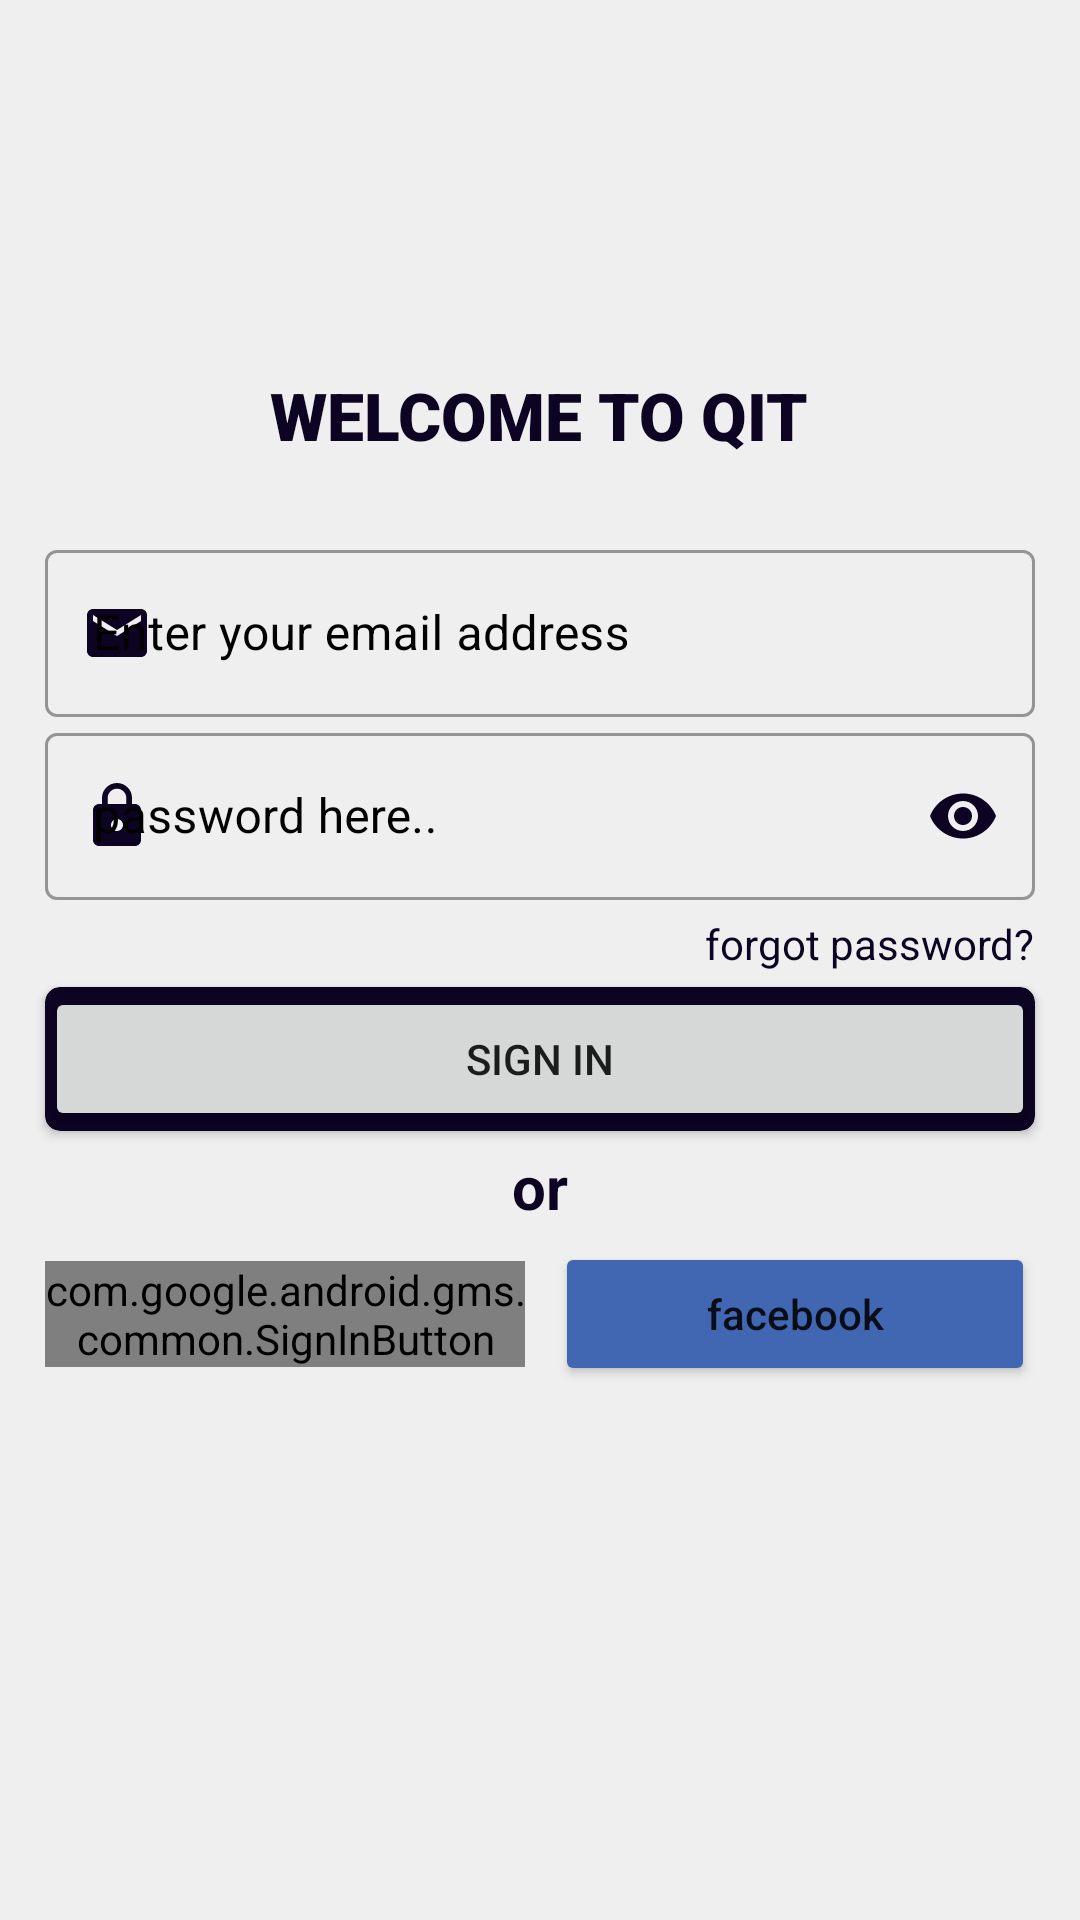

Android layout source for this screen:
<!-- AndroidManifest.xml: application theme Theme.QIT -->
<!-- res/layout/sign_in_fragment.xml -->
<?xml version="1.0" encoding="utf-8"?>
<RelativeLayout xmlns:android="http://schemas.android.com/apk/res/android"
    xmlns:app="http://schemas.android.com/apk/res-auto"
    android:layout_width="match_parent"
    android:background="#efefef"
    android:layout_height="match_parent">

    <TextView
        android:id="@+id/welcome_text"
        android:layout_width="wrap_content"
        android:layout_height="wrap_content"
        android:layout_marginTop="15dp"
        android:text="@string/welcome_to_qit"
        android:fontFamily="sans-serif-black"
        android:layout_above="@+id/ll"
        android:layout_centerHorizontal="true"
        android:layout_marginBottom="25dp"
        android:textAllCaps="true"
        android:textAppearance="@color/colorPrimary"
        android:textColor="@color/colorPrimary"
        android:textSize="22sp"
        android:textStyle="bold" />

    <LinearLayout
        android:id="@+id/ll"
        android:layout_width="match_parent"
        android:layout_height="wrap_content"
        android:layout_centerInParent="true"
        android:orientation="vertical">

        <com.google.android.material.textfield.TextInputLayout
            android:id="@+id/email_et_si"
            android:textColorHint="@android:color/black"
            style="@style/Widget.MaterialComponents.TextInputLayout.OutlinedBox"
            android:layout_width="match_parent"
            android:layout_height="wrap_content"
            android:layout_marginHorizontal="15dp"
            app:startIconDrawable="@drawable/ic_email_icon"
            app:startIconTint="@color/colorPrimary">

            <com.google.android.material.textfield.TextInputEditText
                android:layout_width="match_parent"
                android:layout_height="wrap_content"
                android:hint="@string/enter_your_email_address"
                android:inputType="textEmailAddress"
                android:textColor="@color/colorPrimary" />

        </com.google.android.material.textfield.TextInputLayout>

        <com.google.android.material.textfield.TextInputLayout
            android:id="@+id/password_et_si"
            android:textColorHint="@android:color/black"
            app:passwordToggleTint="@color/colorPrimary"
            style="@style/Widget.MaterialComponents.TextInputLayout.OutlinedBox"
            android:layout_width="match_parent"
            android:layout_height="wrap_content"
            android:layout_marginHorizontal="15dp"
            app:passwordToggleEnabled="true"
            app:startIconDrawable="@drawable/ic_baseline_lock_24"
            app:startIconTint="@color/colorPrimary">

            <com.google.android.material.textfield.TextInputEditText
                android:layout_width="match_parent"
                android:layout_height="wrap_content"
                android:hint="@string/password_here"
                android:inputType="textPassword"
                android:textColor="@color/colorPrimary" />

        </com.google.android.material.textfield.TextInputLayout>

        <TextView
            android:id="@+id/fp_tv_si"
            android:layout_width="wrap_content"
            android:layout_height="wrap_content"
            android:layout_gravity="end"
            android:layout_marginVertical="5dp"
            android:layout_marginEnd="15dp"
            android:text="@string/forgot_password"
            android:textColor="@color/colorPrimary" />

        <androidx.cardview.widget.CardView
            android:layout_width="match_parent"
            android:layout_height="wrap_content"
            android:layout_marginHorizontal="15dp"
            android:backgroundTint="@color/colorPrimary"
            app:cardCornerRadius="5dp">

            <Button
                android:id="@+id/sign_btn_si"
                android:layout_width="match_parent"
                android:layout_height="match_parent"
                android:text="@string/sign_in"/>

        </androidx.cardview.widget.CardView>

        <TextView
            android:layout_width="wrap_content"
            android:layout_height="wrap_content"
            android:text="or"
            android:textColor="@color/colorPrimary"
            android:layout_gravity="center_horizontal"
            android:textStyle="bold"
            android:textSize="20sp"
            android:layout_margin="5dp"
            />

        <LinearLayout
            android:weightSum="2"
            android:gravity="center_vertical"
            android:layout_marginHorizontal="15dp"
            android:layout_width="match_parent"
            android:layout_height="wrap_content"
            android:orientation="horizontal">

            <com.google.android.gms.common.SignInButton
                android:id="@+id/google_sign_in_btn"
                android:layout_marginEnd="10dp"
                android:layout_weight="1"
                android:layout_width="0dp"
                android:layout_height="wrap_content"
                />

            <Button
                android:id="@+id/fn_sign_in_btn"
                android:layout_weight="1"
                android:layout_width="0dp"
                android:layout_height="wrap_content"
                android:backgroundTint="#4267B2"
                android:text="facebook"
                android:textAllCaps="false"
                />

        </LinearLayout>

    </LinearLayout>

</RelativeLayout>
<!-- resources referenced by this layout -->
<resources>
  <color name="colorPrimary">#0D0322</color>
  <!-- drawable ic_baseline_lock_24 (drawable) -->
  <vector android:height="24dp" android:tint="#0D0322"
      android:viewportHeight="24" android:viewportWidth="24"
      android:width="24dp" xmlns:android="http://schemas.android.com/apk/res/android">
      <path android:fillColor="@android:color/white" android:pathData="M18,8h-1L17,6c0,-2.76 -2.24,-5 -5,-5S7,3.24 7,6v2L6,8c-1.1,0 -2,0.9 -2,2v10c0,1.1 0.9,2 2,2h12c1.1,0 2,-0.9 2,-2L20,10c0,-1.1 -0.9,-2 -2,-2zM12,17c-1.1,0 -2,-0.9 -2,-2s0.9,-2 2,-2 2,0.9 2,2 -0.9,2 -2,2zM15.1,8L8.9,8L8.9,6c0,-1.71 1.39,-3.1 3.1,-3.1 1.71,0 3.1,1.39 3.1,3.1v2z"/>
  </vector>
  <!-- drawable ic_email_icon (drawable) -->
  <vector xmlns:android="http://schemas.android.com/apk/res/android"
      android:width="24dp"
      android:height="24dp"
      android:tint="#0D0322"
      android:viewportWidth="24"
      android:viewportHeight="24">
      <path
          android:fillColor="@android:color/white"
          android:pathData="M20,4L4,4c-1.1,0 -1.99,0.9 -1.99,2L2,18c0,1.1 0.9,2 2,2h16c1.1,0 2,-0.9 2,-2L22,6c0,-1.1 -0.9,-2 -2,-2zM20,8l-8,5 -8,-5L4,6l8,5 8,-5v2z" />
  </vector>
  <string name="enter_your_email_address">Enter your email address</string>
  <string name="forgot_password">forgot password?</string>
  <string name="password_here">password here..</string>
  <string name="sign_in">SIGN IN</string>
  <string name="welcome_to_qit">Welcome to QIT</string>
  <style name="Theme.QIT" parent="Theme.MaterialComponents.DayNight.NoActionBar">
          
          <item name="colorPrimary">#0D0322</item>
          <item name="colorPrimaryVariant">#1F0A3C</item>
          <item name="colorOnPrimary">@color/white</item>
          
          <item name="colorSecondary">@color/teal_200</item>
          <item name="colorSecondaryVariant">@color/teal_700</item>
          <item name="colorOnSecondary">@color/black</item>
          
          <item name="android:statusBarColor" tools:targetApi="l">?attr/colorPrimaryVariant</item>
          
      </style>
  <color name="white">#FFFFFFFF</color>
  <color name="teal_200">#FF03DAC5</color>
  <color name="teal_700">#FF018786</color>
  <color name="black">#FF000000</color>
</resources>
